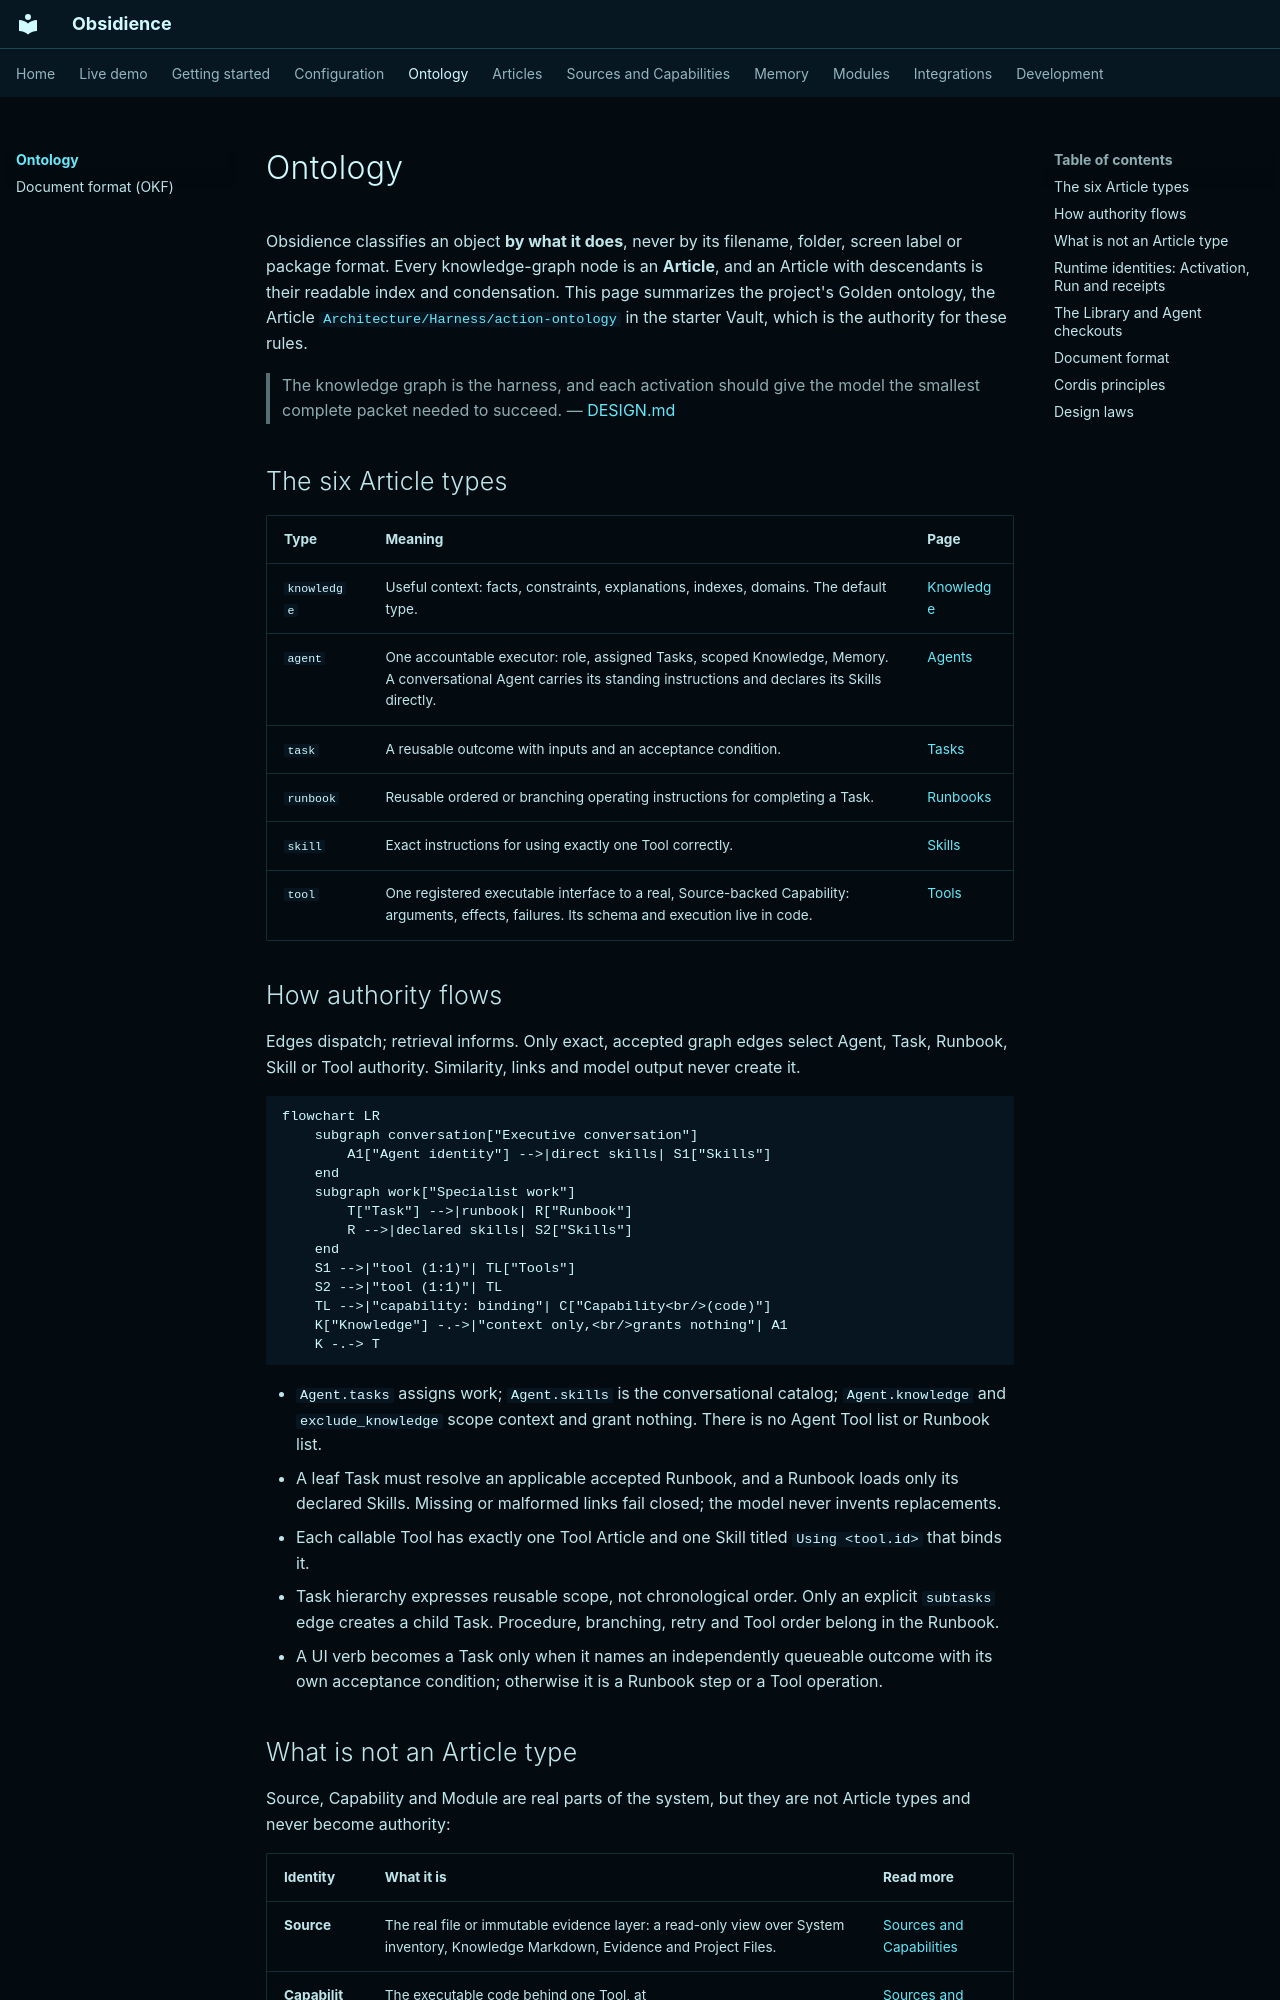

repository: Resource-Hacker/obsidience · page: ontology/index.html · generator: mkdocs

# Ontology

Obsidience classifies an object **by what it does**, never by its filename,
folder, screen label or package format. Every knowledge-graph node is an
**Article**, and an Article with descendants is their readable index and
condensation. This page summarizes the project's Golden ontology, the Article
[`Architecture/Harness/action-ontology`](https://github.com/Resource-Hacker/obsidience/blob/main/obsidience/defaults/vault/Architecture/Harness/action-ontology.md)
in the starter Vault, which is the authority for these rules.

> The knowledge graph is the harness, and each activation should give the model
> the smallest complete packet needed to succeed.
> — [DESIGN.md](https://github.com/Resource-Hacker/obsidience/blob/main/DESIGN.md)

## The six Article types

| Type | Meaning | Page |
| --- | --- | --- |
| `knowledge` | Useful context: facts, constraints, explanations, indexes, domains. The default type. | [Knowledge](../articles/knowledge.md) |
| `agent` | One accountable executor: role, assigned Tasks, scoped Knowledge, Memory. A conversational Agent carries its standing instructions and declares its Skills directly. | [Agents](../articles/agents.md) |
| `task` | A reusable outcome with inputs and an acceptance condition. | [Tasks](../articles/tasks.md) |
| `runbook` | Reusable ordered or branching operating instructions for completing a Task. | [Runbooks](../articles/runbooks.md) |
| `skill` | Exact instructions for using exactly one Tool correctly. | [Skills](../articles/skills.md) |
| `tool` | One registered executable interface to a real, Source-backed Capability: arguments, effects, failures. Its schema and execution live in code. | [Tools](../articles/tools.md) |

## How authority flows

Edges dispatch; retrieval informs. Only exact, accepted graph edges select
Agent, Task, Runbook, Skill or Tool authority. Similarity, links and model
output never create it.

```mermaid
flowchart LR
    subgraph conversation["Executive conversation"]
        A1["Agent identity"] -->|direct skills| S1["Skills"]
    end
    subgraph work["Specialist work"]
        T["Task"] -->|runbook| R["Runbook"]
        R -->|declared skills| S2["Skills"]
    end
    S1 -->|"tool (1:1)"| TL["Tools"]
    S2 -->|"tool (1:1)"| TL
    TL -->|"capability: binding"| C["Capability<br/>(code)"]
    K["Knowledge"] -.->|"context only,<br/>grants nothing"| A1
    K -.-> T
```

- `Agent.tasks` assigns work; `Agent.skills` is the conversational catalog;
  `Agent.knowledge` and `exclude_knowledge` scope context and grant nothing.
  There is no Agent Tool list or Runbook list.
- A leaf Task must resolve an applicable accepted Runbook, and a Runbook loads
  only its declared Skills. Missing or malformed links fail closed; the model
  never invents replacements.
- Each callable Tool has exactly one Tool Article and one Skill titled
  `Using <tool.id>` that binds it.
- Task hierarchy expresses reusable scope, not chronological order. Only an
  explicit `subtasks` edge creates a child Task. Procedure, branching, retry and
  Tool order belong in the Runbook.
- A UI verb becomes a Task only when it names an independently queueable
  outcome with its own acceptance condition; otherwise it is a Runbook step or
  a Tool operation.
